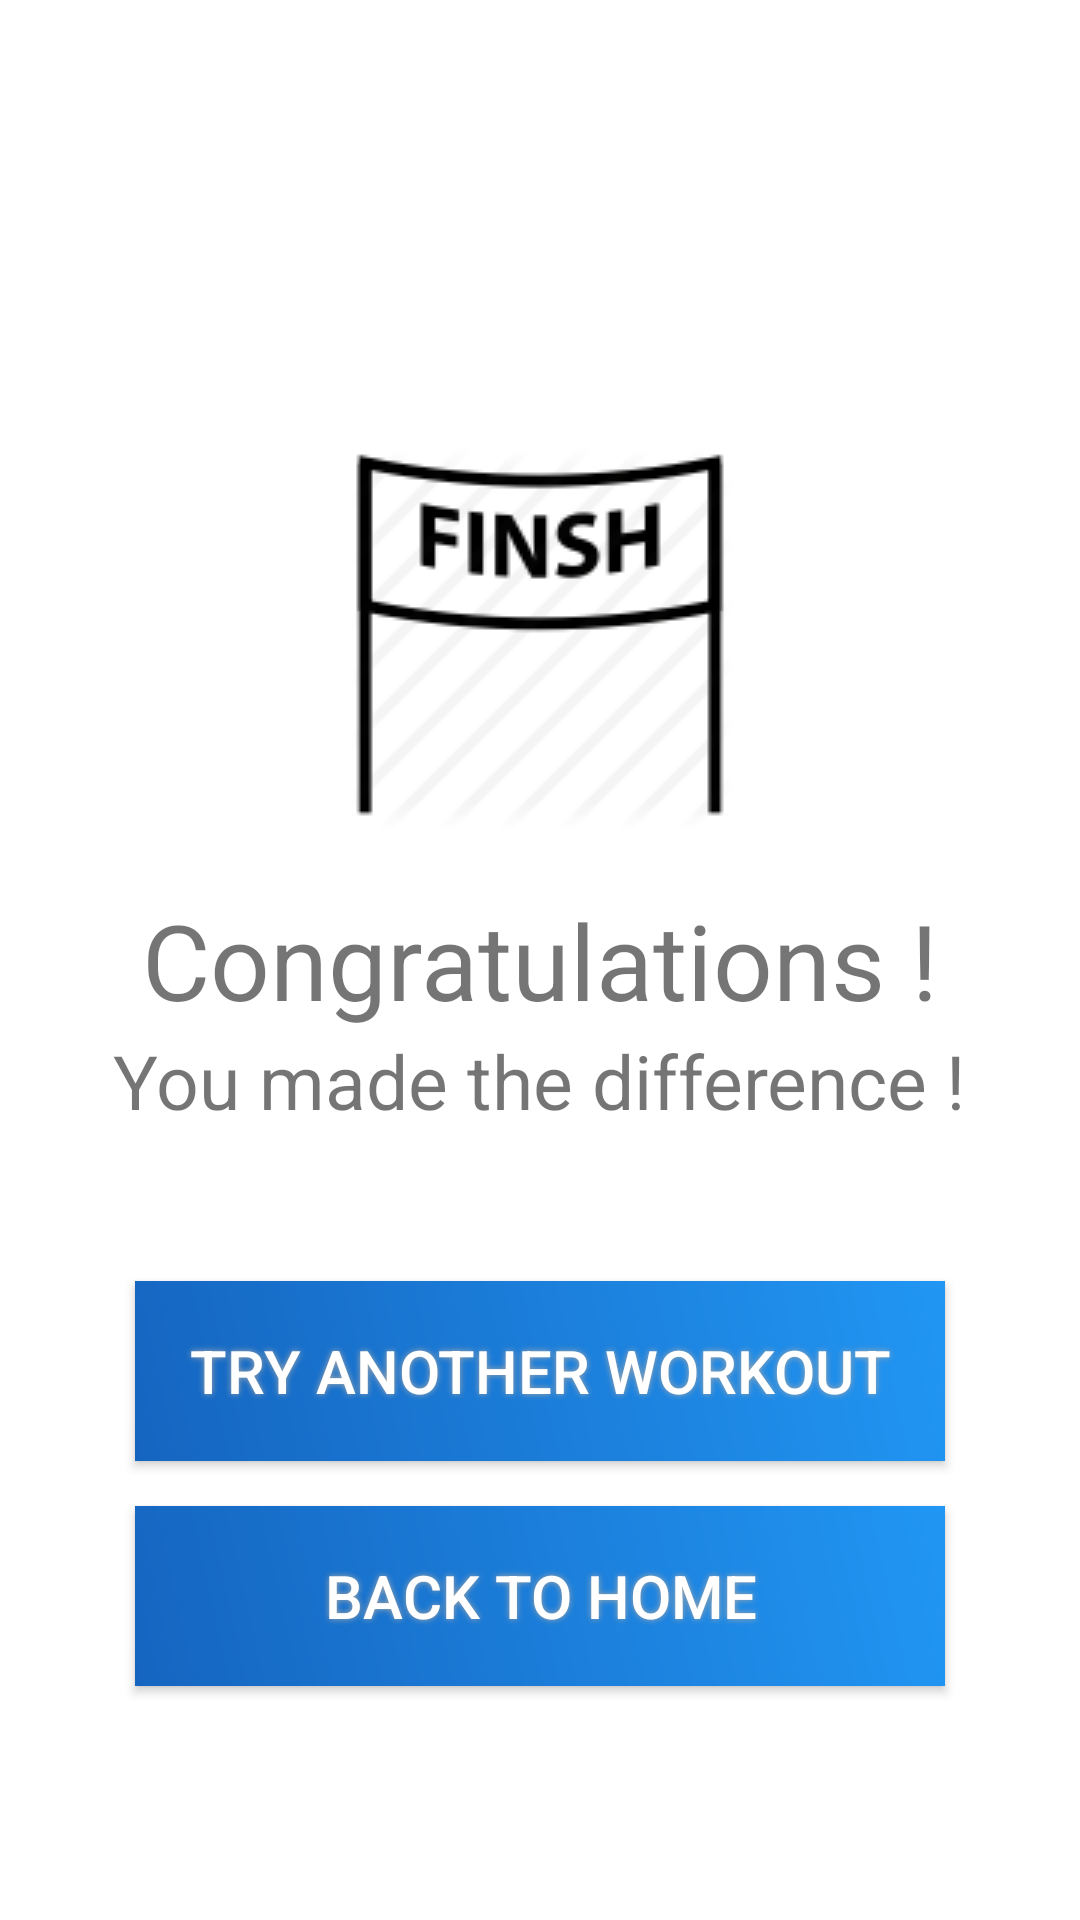

Write the Android layout XML for this screen, with the resource values it uses.
<!-- AndroidManifest.xml: application theme AppTheme -->
<!-- res/layout/activity_end.xml -->
<RelativeLayout xmlns:android="http://schemas.android.com/apk/res/android"
    xmlns:tools="http://schemas.android.com/tools" android:layout_width="match_parent"
    android:layout_height="match_parent" android:paddingLeft="@dimen/activity_horizontal_margin"
    android:paddingRight="@dimen/activity_horizontal_margin"
    android:paddingTop="@dimen/activity_vertical_margin"
    android:paddingBottom="@dimen/activity_vertical_margin"
    tools:context="cs4295.cs4295_project.End">

    <ImageView
        android:id="@+id/imageView1"
        android:layout_width="wrap_content"
        android:layout_height="wrap_content"
        android:src="@drawable/end"
        android:layout_above="@+id/tvEnd"
        android:layout_centerInParent="true"
        android:layout_marginBottom="20dp"/>

    <TextView android:text="Congratulations !" android:layout_width="wrap_content" android:id="@id/tvEnd"
        android:layout_height="wrap_content" android:textSize="35dp" android:layout_centerInParent="true"/>

    <TextView android:text="You made the difference !" android:layout_width="wrap_content" android:id="@+id/tvFinish"
        android:layout_height="wrap_content" android:textSize="25dp" android:layout_below="@id/tvEnd" android:layout_centerInParent="true"/>

    <Button
    android:id="@+id/btnTryAgain"
    android:text="Try another workout"
    android:textColor="#FFFFFF"
    android:textSize="20sp"
    android:layout_width="270dp"
    android:layout_height="60dp"
    android:background="@drawable/buttonshape"
    android:shadowColor="#A8A8A8"
    android:shadowDx="0"
    android:shadowDy="0"
    android:shadowRadius="5"
    android:layout_below="@id/tvFinish"
    android:layout_centerInParent="true"
    android:layout_marginTop="50dp"
    />

    <Button
        android:id="@+id/btnBack"
        android:text="Back to home"
        android:textColor="#FFFFFF"
        android:textSize="20sp"
        android:layout_width="270dp"
        android:layout_height="60dp"
        android:background="@drawable/buttonshape"
        android:shadowColor="#A8A8A8"
        android:shadowDx="0"
        android:shadowDy="0"
        android:shadowRadius="5"
        android:layout_below="@id/btnTryAgain"
        android:layout_centerInParent="true"
        android:layout_marginTop="15dp"
        />

</RelativeLayout>
<!-- resources referenced by this layout -->
<resources>
  <!-- drawable buttonshape (drawable) -->
  <?xml version="1.0" encoding="utf-8"?>
  <shape xmlns:android="http://schemas.android.com/apk/res/android" android:shape="rectangle" >
      <corners
          android:radius="0dp"
          />
      <gradient
          android:angle="45"
          android:startColor="#1565C0"
          android:endColor="#2196f3"
          android:type="linear"
          />
      <padding
          android:left="0dp"
          android:top="0dp"
          android:right="0dp"
          android:bottom="0dp"
          />
      <size
          android:width="270dp"
          android:height="60dp"
          />
  </shape>
  <!-- drawable end: png bitmap (drawable, 4154 bytes) -->
  <style name="AppTheme" parent="Theme.AppCompat.Light.DarkActionBar">
          
      </style>
</resources>
